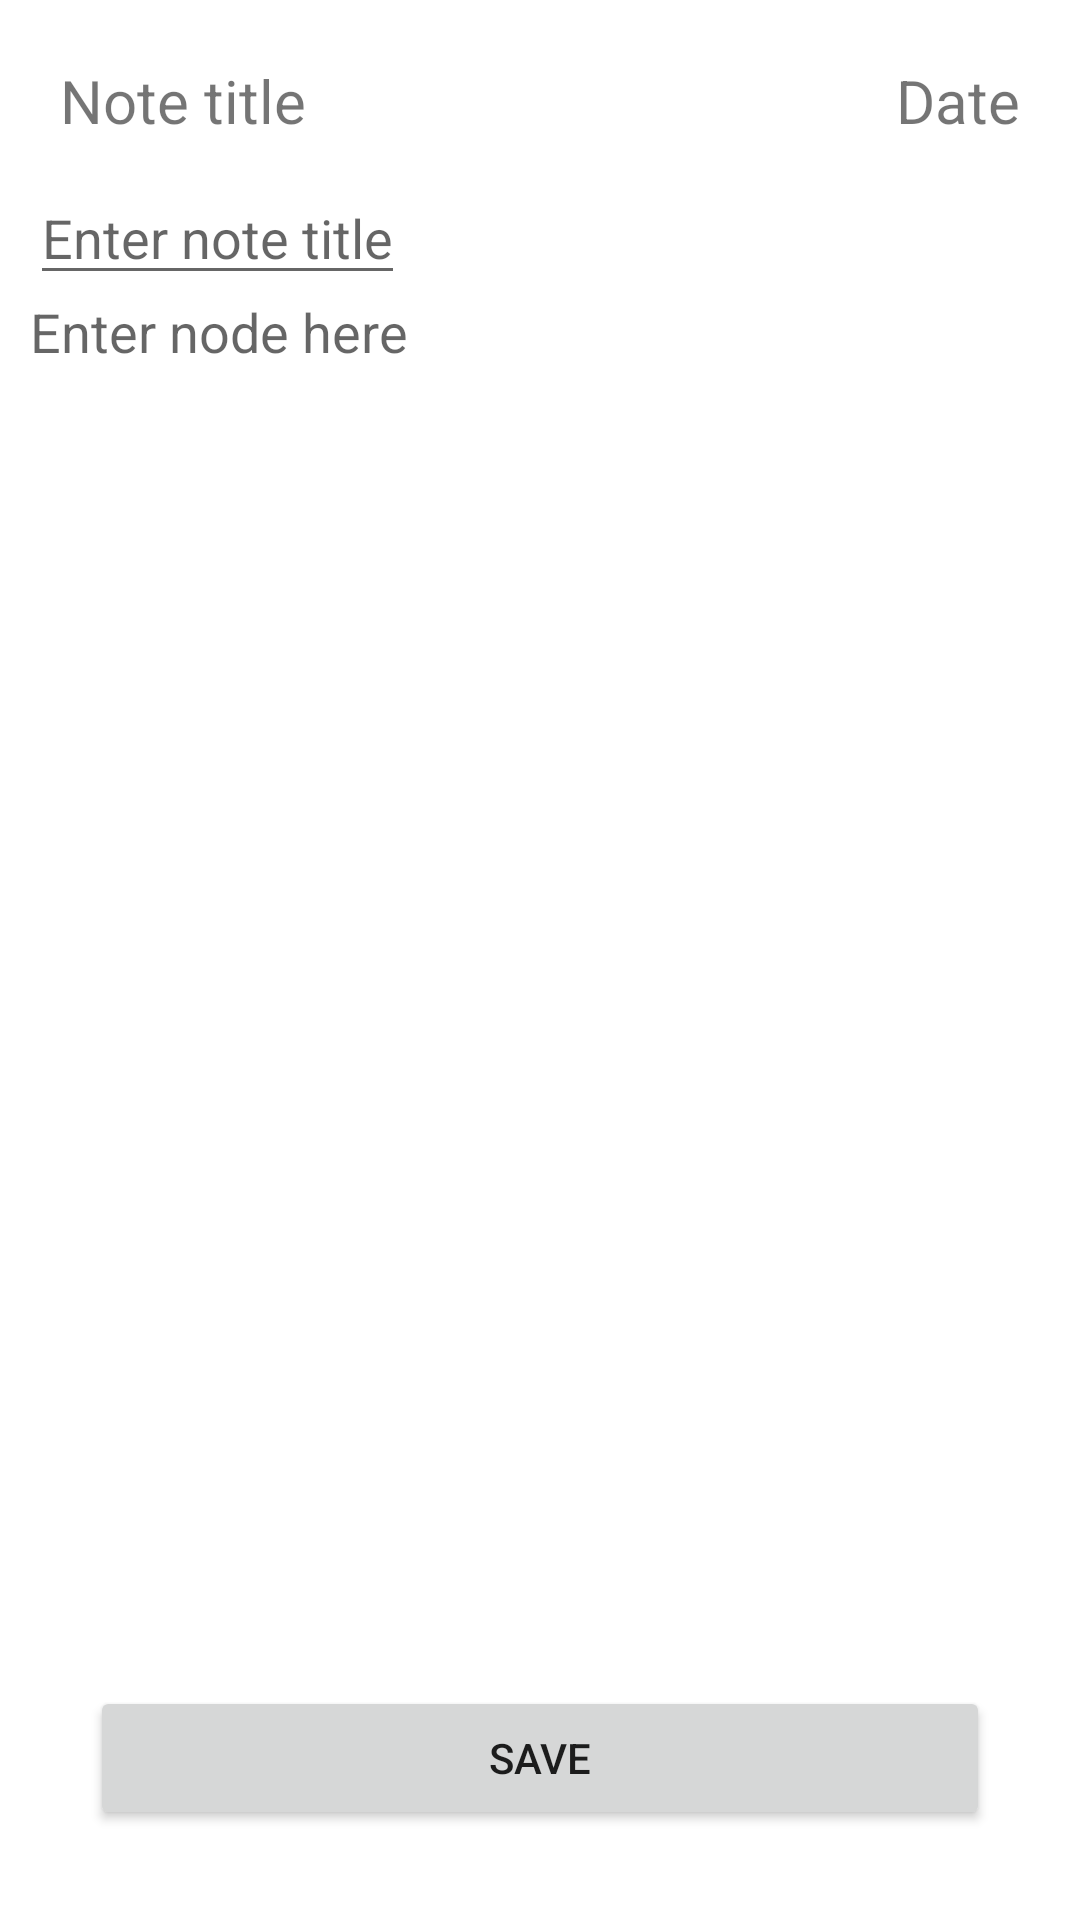

Reconstruct the res/layout file that produces this screen, plus the resources it refers to.
<!-- AndroidManifest.xml: application theme Theme.Mynoteappkzn -->
<!-- res/layout/activity_notewriteactivity.xml -->
<?xml version="1.0" encoding="utf-8"?>
<RelativeLayout xmlns:android="http://schemas.android.com/apk/res/android"
    xmlns:app="http://schemas.android.com/apk/res-auto"
    xmlns:tools="http://schemas.android.com/tools"
    android:layout_width="match_parent"
    android:layout_height="match_parent"
    android:padding="10dp"
    tools:context=".notewriteactivity">
<ScrollView
    android:layout_above="@+id/btn_save"
    android:layout_width="match_parent"
    android:layout_height="match_parent"
    android:id="@+id/scroll_view">
    <RelativeLayout
        android:layout_width="match_parent"
        android:layout_height="match_parent"
        >
        <TextView
            android:layout_width="wrap_content"
            android:layout_height="wrap_content"
            android:text="Note title"
            android:textSize="20sp"
            android:id="@+id/text_title"
            android:layout_margin="10dp"
            />

        <TextView
            android:layout_width="wrap_content"
            android:layout_height="wrap_content"
            android:text="Date"
            android:id="@+id/text_date"
            android:textAlignment="textEnd"
            android:layout_toEndOf="@+id/text_title"
            android:textSize="20sp"
            android:layout_margin="10dp"
            android:layout_alignParentRight="true"/>
        <EditText
            android:id="@+id/edt_title"
            android:layout_below="@+id/text_date"
            android:layout_width="wrap_content"
            android:layout_height="wrap_content"
            android:hint="Enter note title"/>
            <EditText
                android:hint="Enter node here"
                android:gravity="top"
                android:layout_width="match_parent"
                android:layout_height="wrap_content"
                android:id="@+id/edt_note_text"
                android:layout_below="@+id/edt_title"
                android:minHeight="300dp"
                android:background="@null"/>

    </RelativeLayout>


</ScrollView>
    <Button
        android:layout_width="match_parent"
        android:layout_height="wrap_content"
        android:id="@+id/btn_save"
        android:onClick="saveOnClick"
        android:layout_margin="20dp"
        android:text="Save"
        android:layout_alignParentBottom="true"/>


    </RelativeLayout>
<!-- resources referenced by this layout -->
<resources>
  <style name="Theme.Mynoteappkzn" parent="Theme.MaterialComponents.DayNight.DarkActionBar">
          
          <item name="colorPrimary">@color/purple_500</item>
          <item name="colorPrimaryVariant">@color/purple_700</item>
          <item name="colorOnPrimary">@color/white</item>
          
          <item name="colorSecondary">@color/teal_200</item>
          <item name="colorSecondaryVariant">@color/teal_700</item>
          <item name="colorOnSecondary">@color/black</item>
          
          <item name="android:statusBarColor" tools:targetApi="l">?attr/colorPrimaryVariant</item>
          
      </style>
  <!-- not gathered from this repository: default colours our renderer supplied (Android Studio template values) -->
  <color name="purple_500">#FF6200EE</color>
  <color name="purple_700">#FF3700B3</color>
  <color name="teal_200">#FF03DAC5</color>
  <color name="teal_700">#FF018786</color>
  <color name="black">#FF000000</color>
  <color name="white">#FFFFFFFF</color>
</resources>
